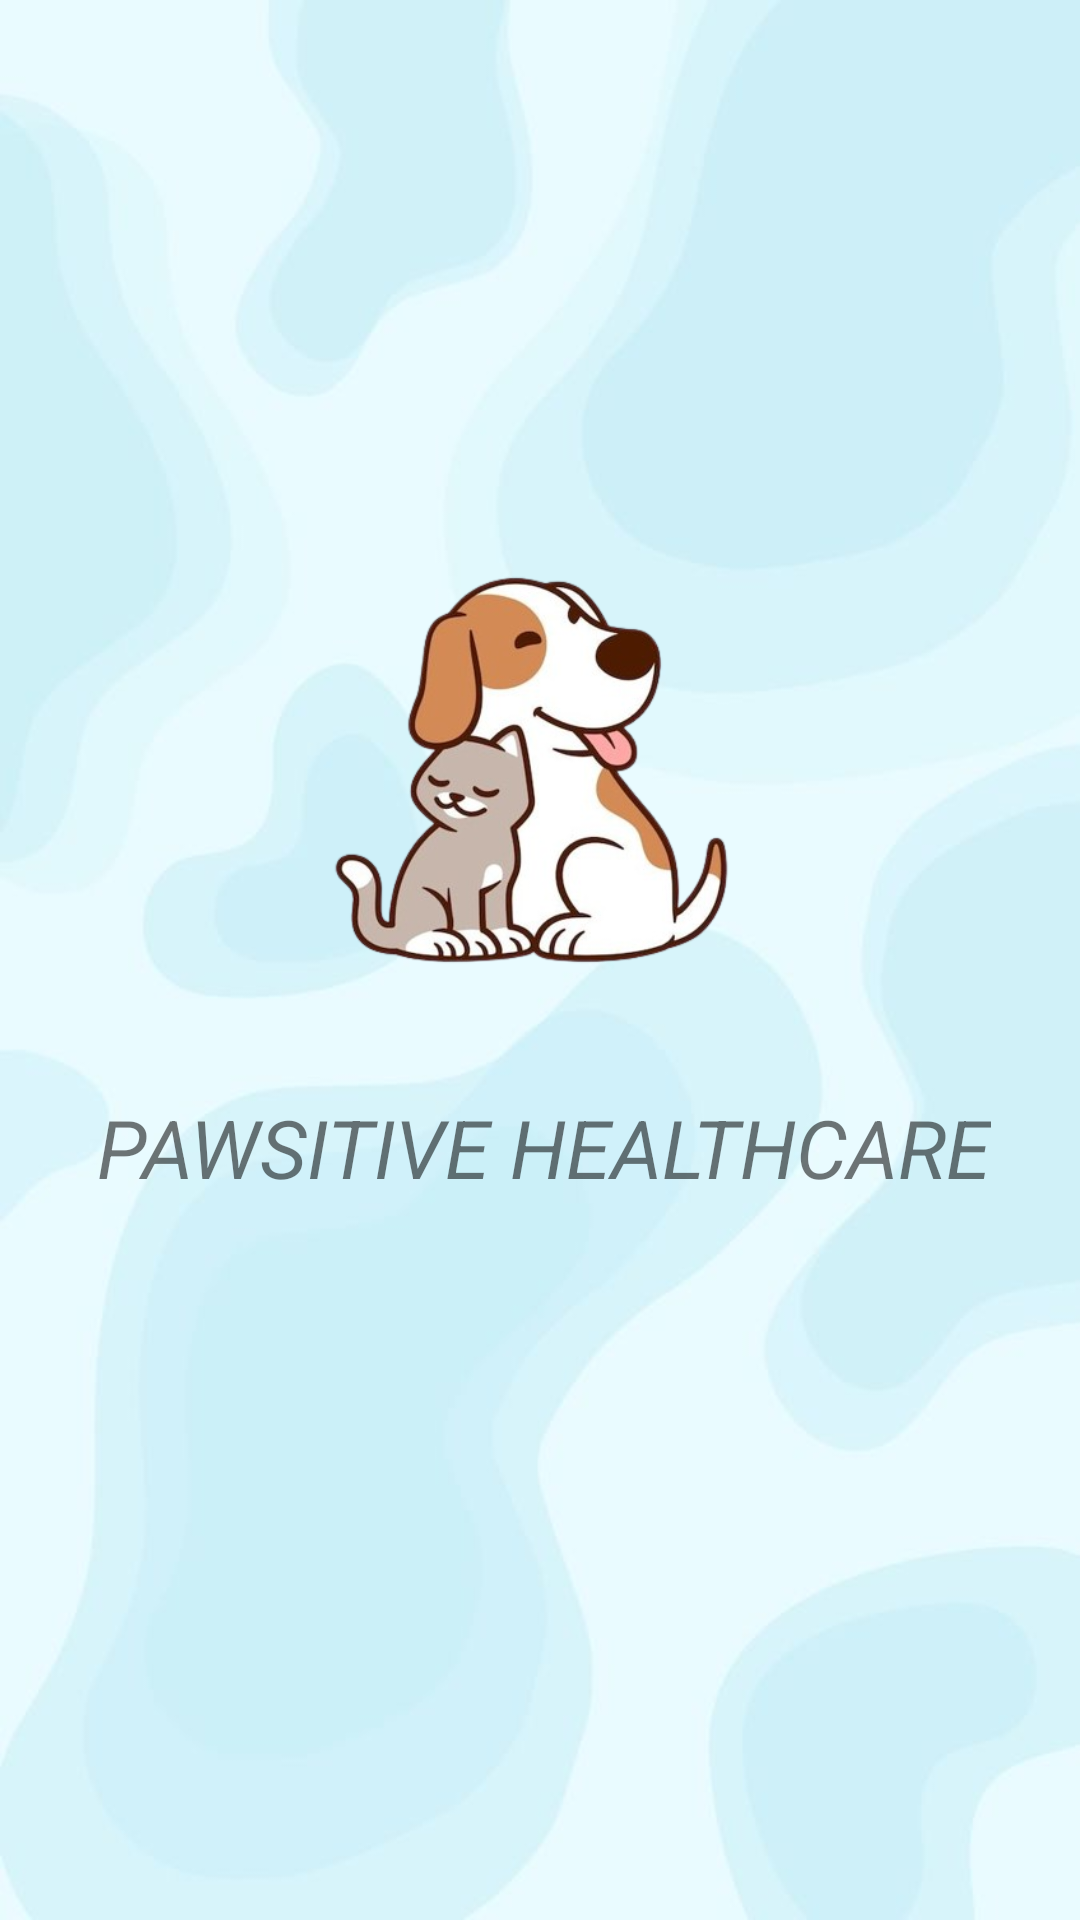

The Android layout XML behind this screen, and the referenced resources:
<!-- AndroidManifest.xml: application theme Theme.AnimalHealthcareFinalYearMajorProject -->
<!-- res/layout/activity_splash_screen.xml -->
<?xml version="1.0" encoding="utf-8"?>
<LinearLayout
    xmlns:android="http://schemas.android.com/apk/res/android"
    xmlns:app="http://schemas.android.com/apk/res-auto"
    xmlns:tools="http://schemas.android.com/tools"
    android:id="@+id/main"
    android:layout_width="match_parent"
    android:layout_height="match_parent"
    android:background="@drawable/babyblue"
    android:gravity="center"
    android:orientation="horizontal"
    tools:context=".SplashScreenActivity">


    <androidx.constraintlayout.widget.ConstraintLayout
        android:layout_width="match_parent"
        android:layout_height="match_parent">

        <ImageView
            android:id="@+id/imageView"
            android:layout_width="215dp"
            android:layout_height="212dp"
            android:layout_marginStart="95dp"
            android:layout_marginTop="196dp"
            android:layout_marginEnd="101dp"
            android:layout_marginBottom="323dp"
            app:layout_constraintBottom_toBottomOf="parent"
            app:layout_constraintEnd_toEndOf="parent"
            app:layout_constraintStart_toStartOf="parent"
            app:layout_constraintTop_toTopOf="parent"
            app:srcCompat="@drawable/app_logo_img" />

        <TextView
            android:id="@+id/textView2"
            android:layout_width="wrap_content"
            android:layout_height="wrap_content"
            android:text="@string/pawsitive_healthcare"
            android:textSize="27sp"
            android:textStyle="italic"
            app:layout_constraintBottom_toBottomOf="parent"
            app:layout_constraintEnd_toEndOf="parent"
            app:layout_constraintHorizontal_bias="0.524"
            app:layout_constraintStart_toStartOf="parent"
            app:layout_constraintTop_toTopOf="parent"
            app:layout_constraintVertical_bias="0.603" />

    </androidx.constraintlayout.widget.ConstraintLayout>
</LinearLayout>
<!-- resources referenced by this layout -->
<resources>
  <!-- drawable app_logo_img: png bitmap (drawable, 123255 bytes) -->
  <!-- drawable babyblue: jpeg bitmap (drawable, 15118 bytes) -->
  <string name="pawsitive_healthcare">PAWSITIVE HEALTHCARE</string>
  <style name="Theme.AnimalHealthcareFinalYearMajorProject" parent="Base.Theme.AnimalHealthcareFinalYearMajorProject" />
  <style name="Base.Theme.AnimalHealthcareFinalYearMajorProject" parent="Theme.AppCompat.Light.NoActionBar">
          
          
      </style>
</resources>
